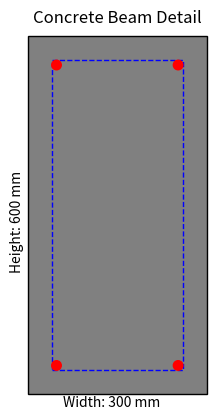

The script that saved this image:
import matplotlib.pyplot as plt

class Beam:
    def __init__(self, width, height, cover, steeldim):
        self.width = width
        self.height = height
        self.cover = cover
        self.steeldim = steeldim

    def draw_beam(self):
        fig, ax = plt.subplots()
        ax.set_aspect('equal')
        ax.set_xlim(0, self.width + 20)
        ax.set_ylim(0, self.height + 20)
        
        # Draw the beam rectangle
        beam = plt.Rectangle((10, 10), self.width, self.height, edgecolor='black', facecolor='gray')
        ax.add_patch(beam)

        # Draw the cover
        cover_rect = plt.Rectangle((10 + self.cover, 10 + self.cover), 
                                   self.width - 2*self.cover, 
                                   self.height - 2*self.cover, 
                                   edgecolor='blue', linestyle='--', facecolor='none')
        ax.add_patch(cover_rect)

        # Draw the steel bars
        steel_x_positions = [10 + self.cover + self.steeldim / 2, 10 + self.width - self.cover - self.steeldim / 2]
        steel_y_positions = [10 + self.cover + self.steeldim / 2, 10 + self.height - self.cover - self.steeldim / 2]
        
        for x in steel_x_positions:
            for y in steel_y_positions:
                steel_bar = plt.Circle((x, y), radius=self.steeldim / 2, edgecolor='red', facecolor='red')
                ax.add_patch(steel_bar)

        # Add labels
        ax.text(self.width / 2, -10, f'Width: {self.width} mm', ha='center')
        ax.text(-20, self.height / 2, f'Height: {self.height} mm', va='center', rotation='vertical')

        plt.title('Concrete Beam Detail')
        plt.axis('off')
        plt.show()

# Example usage
beam = Beam(width=300, height=600, cover=40, steeldim=16)
beam.draw_beam()
